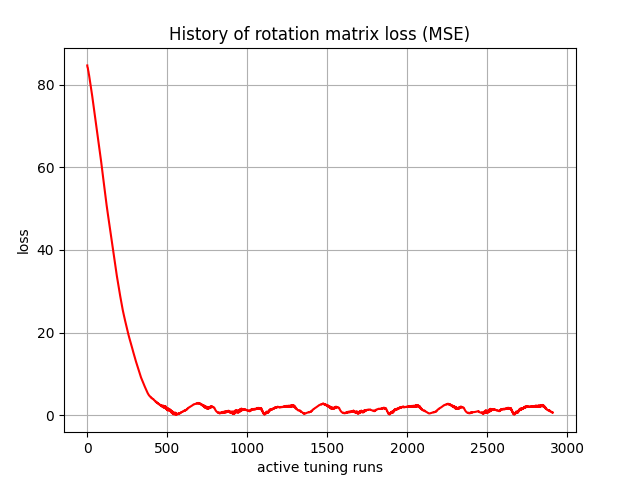

The data file committed next to this chart (first rows):
, 0
0, 84.65
1, 84.28
2, 84.2
3, 84.13
4, 83.82
5, 83.5
6, 83.37
7, 83.24
8, 82.97
9, 82.69
10, 82.52
11, 82.36
12, 82.06
13, 81.75
14, 81.6
15, 81.4
16, 81.08
17, 80.79
18, 80.6
19, 80.38
20, 80.08
21, 79.8
22, 79.58
23, 79.34
24, 79.05
25, 78.77
26, 78.54
27, 78.29
28, 78
29, 77.73
30, 77.48
31, 77.22
32, 76.94
33, 76.66
34, 76.4
35, 76.13
36, 75.85
37, 75.56
38, 75.29
39, 75.01
40, 74.72
41, 74.43
42, 74.2
43, 73.95
44, 73.67
45, 73.38
46, 73.13
47, 72.87
48, 72.59
49, 72.3
50, 72.04
51, 71.78
52, 71.49
53, 71.21
54, 70.94
55, 70.66
56, 70.38
57, 70.09
58, 69.81
59, 69.53
... 2,850 more rows
